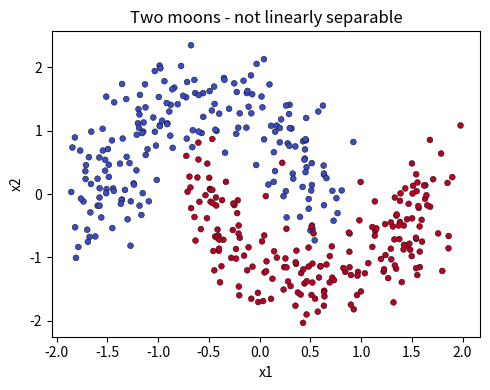
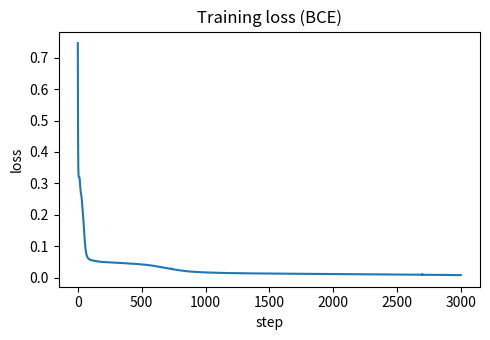
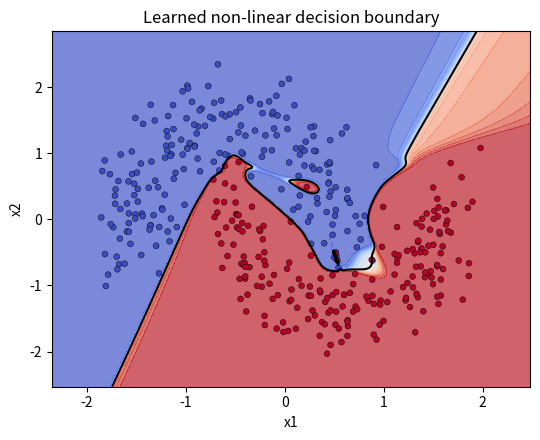

Recreate these plots in Python, in order.
import numpy as np
import matplotlib.pyplot as plt
np.random.seed(0)

def make_moons(n=400, noise=0.20, seed=0):
    rng = np.random.default_rng(seed)
    n1 = n // 2; n2 = n - n1
    t1 = np.pi * rng.random(n1)
    moon0 = np.c_[np.cos(t1), np.sin(t1)]
    t2 = np.pi * rng.random(n2)
    moon1 = np.c_[1 - np.cos(t2), 1 - np.sin(t2) - 0.5]
    X = np.r_[moon0, moon1] + noise * rng.standard_normal((n, 2))
    y = np.r_[np.zeros(n1), np.ones(n2)]
    return X.astype(np.float64), y.astype(np.float64)

X, y = make_moons()
X = (X - X.mean(0)) / X.std(0)            # standardize -> easier optimization

plt.figure(figsize=(5, 4))
plt.scatter(X[:, 0], X[:, 1], c=y, cmap='coolwarm', s=18, edgecolors='k', linewidths=0.3)
plt.title('Two moons - not linearly separable'); plt.xlabel('x1'); plt.ylabel('x2')
plt.tight_layout(); plt.show()

class Adam:
    """Minimal Adam over a dict of numpy arrays (updated in place)."""
    def __init__(self, params, lr=1e-2, b1=0.9, b2=0.999, eps=1e-8):
        self.p, self.lr, self.b1, self.b2, self.eps = params, lr, b1, b2, eps
        self.m = {k: np.zeros_like(v) for k, v in params.items()}
        self.v = {k: np.zeros_like(v) for k, v in params.items()}
        self.t = 0
    def step(self, grads):
        self.t += 1
        for k in self.p:
            self.m[k] = self.b1 * self.m[k] + (1 - self.b1) * grads[k]
            self.v[k] = self.b2 * self.v[k] + (1 - self.b2) * grads[k] ** 2
            mh = self.m[k] / (1 - self.b1 ** self.t)
            vh = self.v[k] / (1 - self.b2 ** self.t)
            self.p[k] -= self.lr * mh / (np.sqrt(vh) + self.eps)

def init_params(sizes=(2, 16, 16, 1), seed=0):
    rng = np.random.default_rng(seed)
    p = {}
    for i in range(len(sizes) - 1):
        fan_in = sizes[i]
        p[f'W{i}'] = rng.standard_normal((sizes[i], sizes[i + 1])) * np.sqrt(1.0 / fan_in)
        p[f'b{i}'] = np.zeros(sizes[i + 1])
    return p

def forward(p, X):
    z0 = X @ p['W0'] + p['b0']; a0 = np.tanh(z0)
    z1 = a0 @ p['W1'] + p['b1']; a1 = np.tanh(z1)
    z2 = a1 @ p['W2'] + p['b2']
    prob = 1 / (1 + np.exp(-z2))                       # sigmoid output
    cache = (X, z0, a0, z1, a1, prob)
    return prob.ravel(), cache

def backward(p, cache, y):
    X, z0, a0, z1, a1, prob = cache
    N = len(y)
    dz2 = (prob - y[:, None]) / N                       # BCE + sigmoid -> p - y
    g = {}
    g['W2'] = a1.T @ dz2; g['b2'] = dz2.sum(0)
    da1 = dz2 @ p['W2'].T; dz1 = da1 * (1 - a1 ** 2)
    g['W1'] = a0.T @ dz1; g['b1'] = dz1.sum(0)
    da0 = dz1 @ p['W1'].T; dz0 = da0 * (1 - a0 ** 2)
    g['W0'] = X.T @ dz0; g['b0'] = dz0.sum(0)
    return g

def bce(prob, y, eps=1e-9):
    return -np.mean(y * np.log(prob + eps) + (1 - y) * np.log(1 - prob + eps))

params = init_params()
opt = Adam(params, lr=0.02)
losses = []
for step in range(3000):
    prob, cache = forward(params, X)
    losses.append(bce(prob, y))
    opt.step(backward(params, cache, y))

print('start loss %.3f -> final loss %.4f' % (losses[0], losses[-1]))
prob, _ = forward(params, X)
print('train accuracy: %.3f' % ((prob > 0.5).astype(float) == y).mean())

plt.figure(figsize=(5, 3.5))
plt.plot(losses); plt.title('Training loss (BCE)'); plt.xlabel('step'); plt.ylabel('loss')
plt.tight_layout(); plt.show()

xx, yy = np.meshgrid(np.linspace(X[:, 0].min() - 0.5, X[:, 0].max() + 0.5, 300),
                     np.linspace(X[:, 1].min() - 0.5, X[:, 1].max() + 0.5, 300))
grid = np.c_[xx.ravel(), yy.ravel()]
zz, _ = forward(params, grid)
zz = zz.reshape(xx.shape)

plt.figure(figsize=(5.5, 4.5))
plt.contourf(xx, yy, zz, levels=20, cmap='coolwarm', alpha=0.7)
plt.contour(xx, yy, zz, levels=[0.5], colors='k', linewidths=1.5)
plt.scatter(X[:, 0], X[:, 1], c=y, cmap='coolwarm', s=18, edgecolors='k', linewidths=0.3)
plt.title('Learned non-linear decision boundary'); plt.xlabel('x1'); plt.ylabel('x2')
plt.tight_layout(); plt.show()
